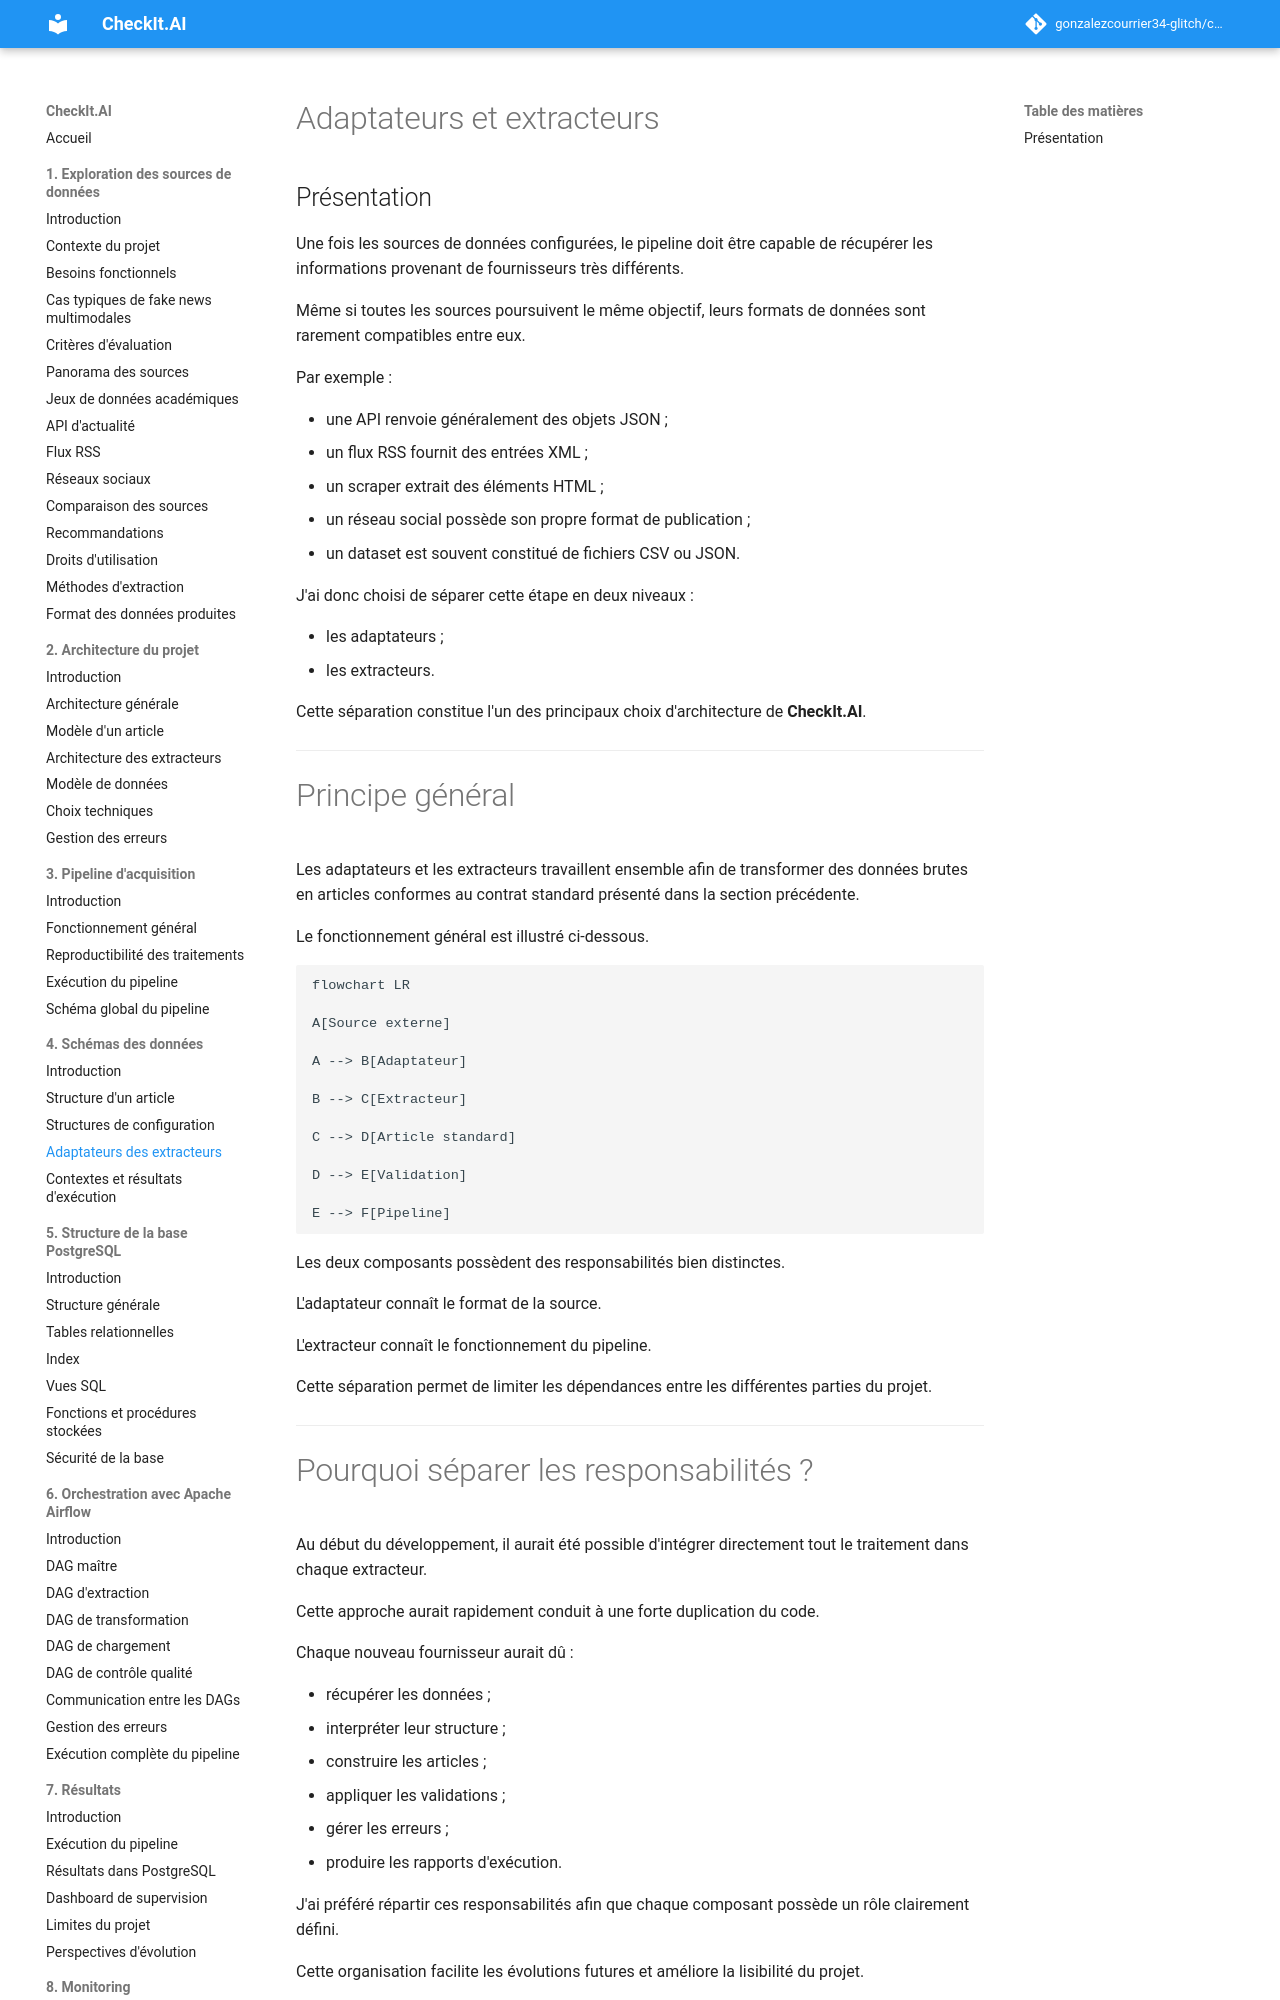

repository: gonzalezcourrier34-glitch/checkit_ai · page: 04_schemas/03_adaptateurs_extracteurs/index.html · generator: mkdocs

# Adaptateurs et extracteurs

## Présentation

Une fois les sources de données configurées, le pipeline doit être capable de récupérer les informations provenant de fournisseurs très différents.

Même si toutes les sources poursuivent le même objectif, leurs formats de données sont rarement compatibles entre eux.

Par exemple :

- une API renvoie généralement des objets JSON ;
- un flux RSS fournit des entrées XML ;
- un scraper extrait des éléments HTML ;
- un réseau social possède son propre format de publication ;
- un dataset est souvent constitué de fichiers CSV ou JSON.

J'ai donc choisi de séparer cette étape en deux niveaux :

- les adaptateurs ;
- les extracteurs.

Cette séparation constitue l'un des principaux choix d'architecture de **CheckIt.AI**.

---

# Principe général

Les adaptateurs et les extracteurs travaillent ensemble afin de transformer des données brutes en articles conformes au contrat standard présenté dans la section précédente.

Le fonctionnement général est illustré ci-dessous.

```mermaid
flowchart LR

A[Source externe]

A --> B[Adaptateur]

B --> C[Extracteur]

C --> D[Article standard]

D --> E[Validation]

E --> F[Pipeline]
```

Les deux composants possèdent des responsabilités bien distinctes.

L'adaptateur connaît le format de la source.

L'extracteur connaît le fonctionnement du pipeline.

Cette séparation permet de limiter les dépendances entre les différentes parties du projet.

---

# Pourquoi séparer les responsabilités ?

Au début du développement, il aurait été possible d'intégrer directement tout le traitement dans chaque extracteur.

Cette approche aurait rapidement conduit à une forte duplication du code.

Chaque nouveau fournisseur aurait dû :

- récupérer les données ;
- interpréter leur structure ;
- construire les articles ;
- appliquer les validations ;
- gérer les erreurs ;
- produire les rapports d'exécution.

J'ai préféré répartir ces responsabilités afin que chaque composant possède un rôle clairement défini.

Cette organisation facilite les évolutions futures et améliore la lisibilité du projet.

---
